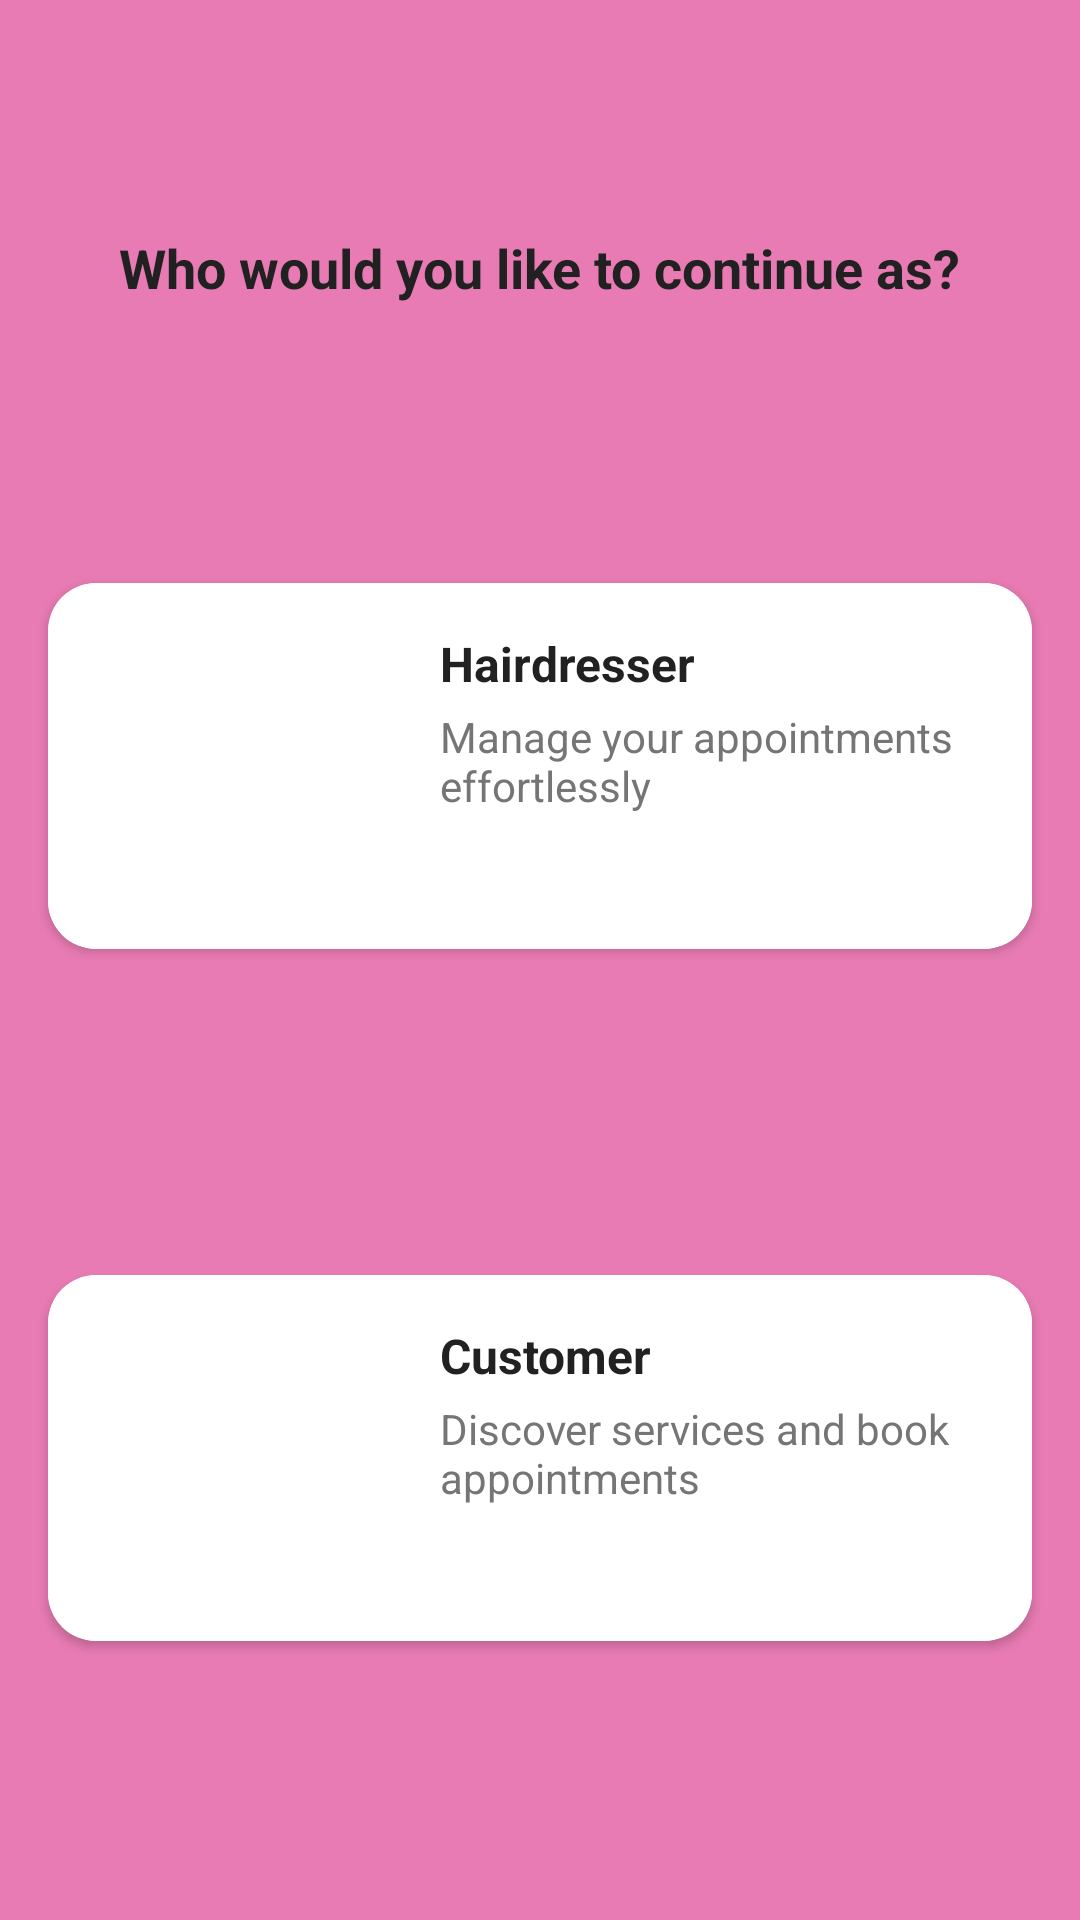

Here is an Android app screen rendered from its layout file. Give the layout XML and the strings, colors and styles it references.
<!-- AndroidManifest.xml: application theme Theme.GlamoraApp -->
<!-- res/layout/fragment_role_selection_screen.xml -->
<?xml version="1.0" encoding="utf-8"?>
<androidx.constraintlayout.widget.ConstraintLayout xmlns:android="http://schemas.android.com/apk/res/android"
    xmlns:app="http://schemas.android.com/apk/res-auto"
    xmlns:tools="http://schemas.android.com/tools"
    android:layout_width="match_parent"
    android:layout_height="match_parent"
    android:background="@color/primary_light"
    tools:context=".ui.fragment.roleselection.RoleSelectionScreenFragment">

    <TextView
        android:id="@+id/tvRoleSelectionTitle"
        android:layout_width="wrap_content"
        android:layout_height="wrap_content"
        android:text="@string/role_selection_title"
        android:textColor="@color/text_primary"
        android:textSize="18sp"
        android:textStyle="bold"
        app:layout_constraintBottom_toTopOf="@id/cardHairdresser"
        app:layout_constraintEnd_toEndOf="parent"
        app:layout_constraintStart_toStartOf="parent"
        app:layout_constraintTop_toTopOf="parent" />

    <androidx.cardview.widget.CardView
        android:id="@+id/cardHairdresser"
        android:layout_width="0dp"
        android:layout_height="wrap_content"
        android:layout_margin="16dp"
        app:cardCornerRadius="16dp"
        app:layout_constraintBottom_toTopOf="@id/cardCustomer"
        app:layout_constraintEnd_toEndOf="parent"
        app:layout_constraintStart_toStartOf="parent"
        app:layout_constraintTop_toBottomOf="@id/tvRoleSelectionTitle">

        <LinearLayout
            android:layout_width="match_parent"
            android:layout_height="wrap_content"
            android:orientation="horizontal"
            android:background="@color/white"
            android:padding="16dp">

            <ImageView
                android:id="@+id/imgHairdresser"
                android:layout_width="0dp"
                android:layout_height="90dp"
                android:layout_weight="1"
                android:scaleType="centerCrop"
                android:src="@drawable/img_onboarding_one" />

            <LinearLayout
                android:layout_width="0dp"
                android:layout_height="wrap_content"
                android:layout_weight="2"
                android:orientation="vertical"
                android:paddingStart="16dp">

                <TextView
                    android:id="@+id/tvHairdresserTitle"
                    android:layout_width="match_parent"
                    android:layout_height="wrap_content"
                    android:text="@string/role_hairdresser"
                    android:textColor="@color/text_primary"
                    android:textSize="16sp"
                    android:textStyle="bold" />

                <TextView
                    android:id="@+id/tvHairdresserDescription"
                    android:layout_width="match_parent"
                    android:layout_height="wrap_content"
                    android:layout_marginTop="4dp"
                    android:text="@string/role_hairdresser_description"
                    android:textColor="@color/text_secondary"
                    android:textSize="14sp" />
            </LinearLayout>
        </LinearLayout>
    </androidx.cardview.widget.CardView>

    <androidx.cardview.widget.CardView
        android:id="@+id/cardCustomer"
        android:layout_width="0dp"
        android:layout_height="wrap_content"
        android:layout_margin="16dp"
        app:cardCornerRadius="16dp"
        app:layout_constraintBottom_toBottomOf="parent"
        app:layout_constraintEnd_toEndOf="parent"
        app:layout_constraintStart_toStartOf="parent"
        app:layout_constraintTop_toBottomOf="@id/cardHairdresser">

        <LinearLayout
            android:layout_width="match_parent"
            android:layout_height="wrap_content"
            android:orientation="horizontal"
            android:background="@color/white"
            android:padding="16dp">

            <ImageView
                android:id="@+id/imgCustomer"
                android:layout_width="0dp"
                android:layout_height="90dp"
                android:layout_weight="1"
                android:scaleType="centerCrop"
                android:src="@drawable/img_onboarding_two" />

            <LinearLayout
                android:layout_width="0dp"
                android:layout_height="wrap_content"
                android:layout_weight="2"
                android:orientation="vertical"
                android:paddingStart="16dp">

                <TextView
                    android:id="@+id/tvCustomerTitle"
                    android:layout_width="match_parent"
                    android:layout_height="wrap_content"
                    android:text="@string/role_customer"
                    android:textColor="@color/text_primary"
                    android:textSize="16sp"
                    android:textStyle="bold" />

                <TextView
                    android:id="@+id/tvCustomerDescription"
                    android:layout_width="match_parent"
                    android:layout_height="wrap_content"
                    android:layout_marginTop="4dp"
                    android:text="@string/role_customer_description"
                    android:textColor="@color/text_secondary"
                    android:textSize="14sp" />
            </LinearLayout>
        </LinearLayout>
    </androidx.cardview.widget.CardView>

</androidx.constraintlayout.widget.ConstraintLayout>
<!-- resources referenced by this layout -->
<resources>
  <color name="primary_light">#e87bb3</color>
  <color name="text_primary">#212121</color>
  <color name="text_secondary">#757575</color>
  <color name="white">#ffffff</color>
  <string name="role_customer">Customer</string>
  <string name="role_customer_description">Discover services and book appointments</string>
  <string name="role_hairdresser">Hairdresser</string>
  <string name="role_hairdresser_description">Manage your appointments effortlessly</string>
  <string name="role_selection_title">Who would you like to continue as?</string>
  <style name="Theme.GlamoraApp" parent="Base.Theme.GlamoraApp" />
  <style name="Base.Theme.GlamoraApp" parent="Theme.Material3.DayNight.NoActionBar">
          
          
      </style>
</resources>
